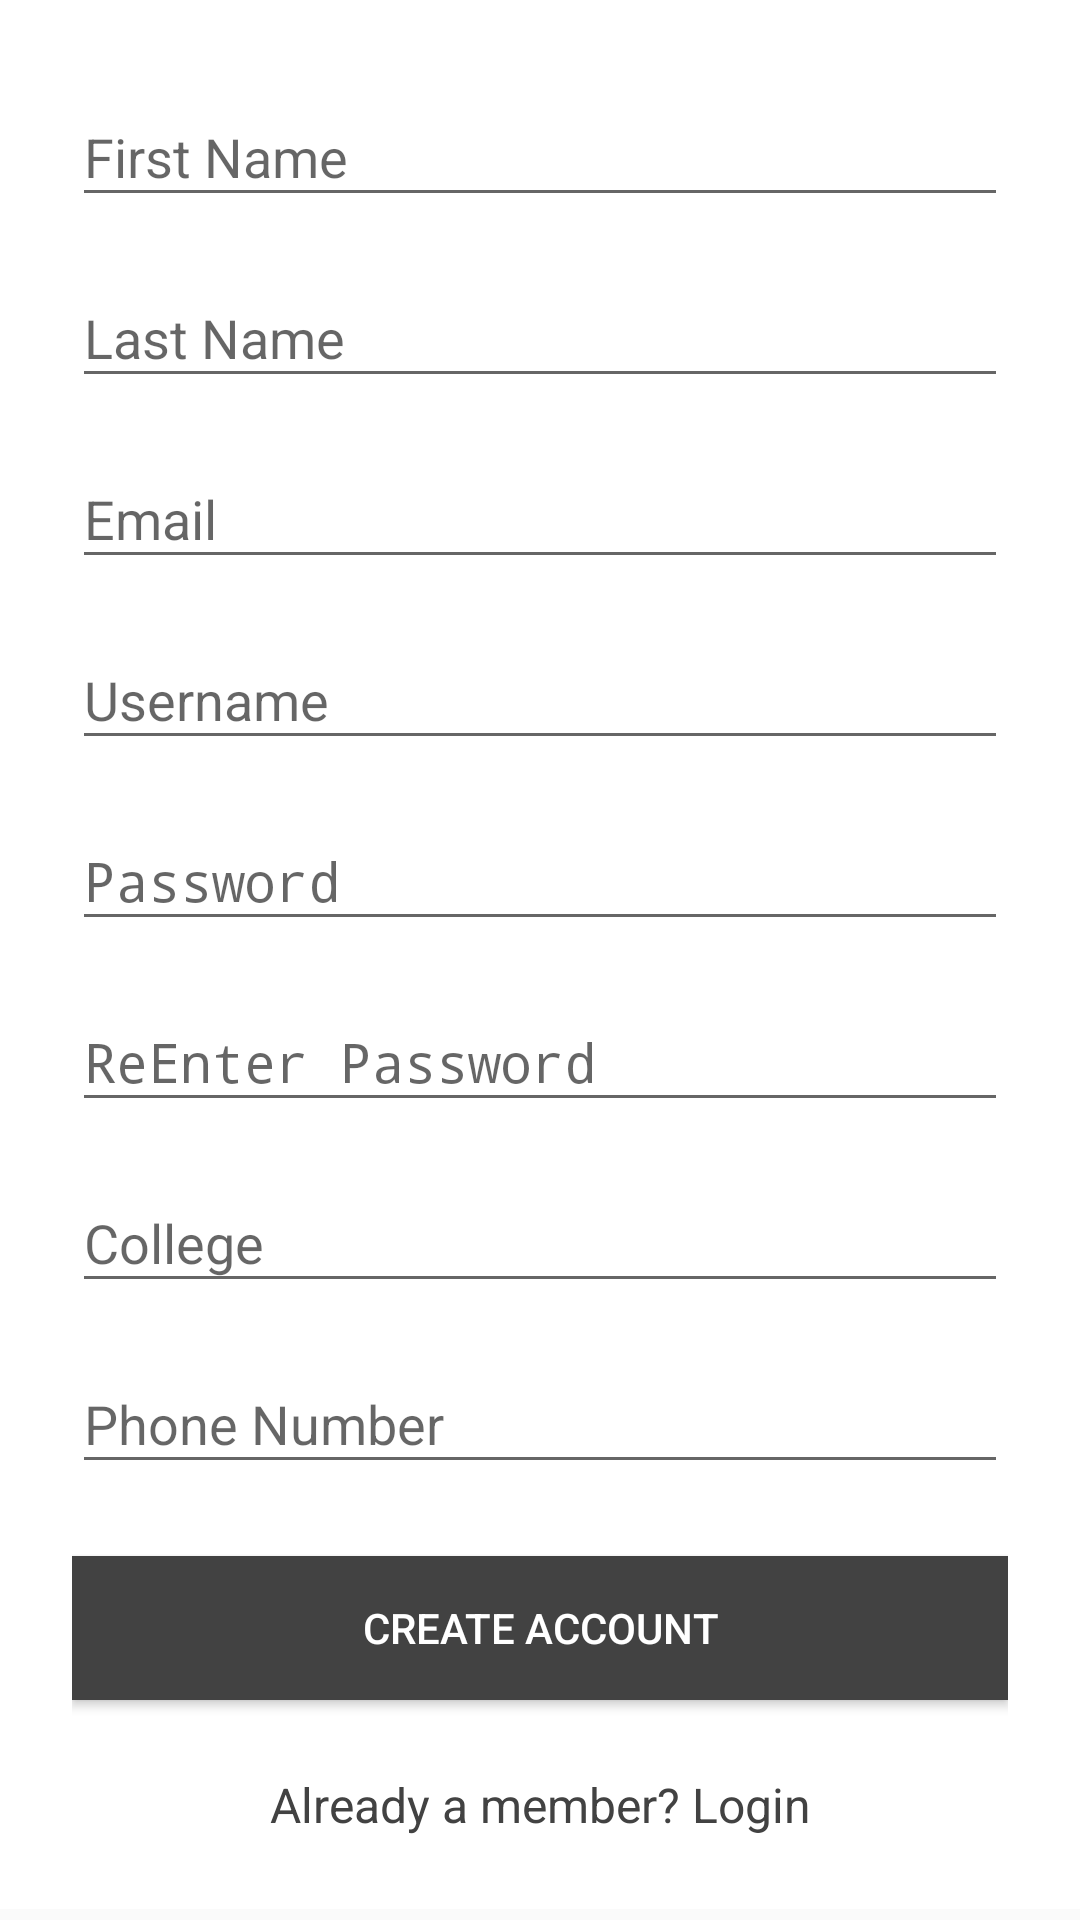

Produce the Android XML layout that renders to this screen, including the resource entries it uses.
<!-- AndroidManifest.xml: activity theme AppTheme -->
<!-- res/layout/activity_register.xml -->
<?xml version="1.0" encoding="utf-8"?>
<ScrollView
    xmlns:android="http://schemas.android.com/apk/res/android"
    android:layout_width="fill_parent"
    android:layout_height="fill_parent"
    android:fitsSystemWindows="true">

    <LinearLayout
        android:orientation="vertical"
        android:layout_width="match_parent"
        android:layout_height="wrap_content"
        android:paddingTop="12dp"
        android:background="@color/cardview_light_background"
        android:paddingLeft="24dp"
        android:paddingRight="24dp">

        <android.support.design.widget.TextInputLayout
            android:layout_width="match_parent"
            android:layout_height="wrap_content"
            android:layout_marginTop="8dp">
            <EditText android:id="@+id/input_fname"
                android:layout_width="match_parent"
                android:layout_height="wrap_content"
                android:inputType="textCapWords"
                android:hint="First Name" />
        </android.support.design.widget.TextInputLayout>

        <android.support.design.widget.TextInputLayout
            android:layout_width="match_parent"
            android:layout_height="wrap_content"
            android:layout_marginTop="8dp">
            <EditText android:id="@+id/input_lname"
                android:layout_width="match_parent"
                android:layout_height="wrap_content"
                android:inputType="textCapWords"
                android:hint="Last Name" />
        </android.support.design.widget.TextInputLayout>


        <android.support.design.widget.TextInputLayout
            android:layout_width="match_parent"
            android:layout_height="wrap_content"
            android:layout_marginTop="8dp">
            <EditText android:id="@+id/input_email"
                android:layout_width="match_parent"
                android:layout_height="wrap_content"
                android:inputType="textEmailAddress"
                android:hint="Email" />
        </android.support.design.widget.TextInputLayout>


        <android.support.design.widget.TextInputLayout
            android:layout_width="match_parent"
            android:layout_height="wrap_content"
            android:layout_marginTop="8dp">
            <EditText android:id="@+id/input_username"
                android:layout_width="match_parent"
                android:layout_height="wrap_content"
                android:inputType="text"
                android:hint="Username" />
        </android.support.design.widget.TextInputLayout>



        <android.support.design.widget.TextInputLayout
            android:layout_width="match_parent"
            android:layout_height="wrap_content"
            android:layout_marginTop="8dp">
            <EditText android:id="@+id/input_password"
                android:layout_width="match_parent"
                android:layout_height="wrap_content"
                android:inputType="textPassword"
                android:hint="Password"/>
        </android.support.design.widget.TextInputLayout>
        <android.support.design.widget.TextInputLayout
            android:layout_width="match_parent"
            android:layout_height="wrap_content"
            android:layout_marginTop="8dp">
            <EditText android:id="@+id/input_repassword"
                android:layout_width="match_parent"
                android:layout_height="wrap_content"
                android:inputType="textPassword"
                android:hint="ReEnter Password"/>
        </android.support.design.widget.TextInputLayout>

        <android.support.design.widget.TextInputLayout
            android:layout_width="match_parent"
            android:layout_height="wrap_content"
            android:layout_marginTop="8dp">
            <EditText android:id="@+id/input_college"
                android:layout_width="match_parent"
                android:layout_height="wrap_content"
                android:hint="College"
                android:inputType="text" />
        </android.support.design.widget.TextInputLayout>
        <android.support.design.widget.TextInputLayout
            android:layout_width="match_parent"
            android:layout_height="wrap_content"
            android:layout_marginTop="8dp">
            <EditText android:id="@+id/input_phone"
                android:layout_width="match_parent"
                android:layout_height="wrap_content"
                android:inputType="text"
                android:hint="Phone Number"/>
        </android.support.design.widget.TextInputLayout>

        <android.support.v7.widget.AppCompatButton
            android:id="@+id/btn_signup"
            android:layout_width="fill_parent"
            android:layout_height="wrap_content"
            android:layout_marginTop="24dp"
            android:layout_marginBottom="24dp"
            android:padding="12dp"
            android:background="@color/cardview_dark_background"
            android:textColor="@color/cardview_light_background"

            android:text="Create Account"/>

        <TextView android:id="@+id/link_login"
            android:layout_width="fill_parent"
            android:layout_height="wrap_content"
            android:layout_marginBottom="24dp"
            android:text="Already a member? Login"
            android:gravity="center"
            android:textColor="@color/cardview_dark_background"
            android:textSize="16dip"/>

    </LinearLayout>
</ScrollView>
<!-- resources referenced by this layout -->
<resources>
  <style name="AppTheme" parent="Theme.AppCompat.Light.DarkActionBar">
          
          <item name="colorPrimary">@color/colorPrimary</item>
          <item name="colorPrimaryDark">@color/colorPrimaryDark</item>
          <item name="colorAccent">@color/colorAccent</item>
      </style>
  <!-- not gathered from this repository: default colours our renderer supplied (Android Studio template values) -->
  <color name="colorPrimary">#FF6200EE</color>
  <color name="colorPrimaryDark">#FF3700B3</color>
  <color name="colorAccent">#FF03DAC5</color>
</resources>
